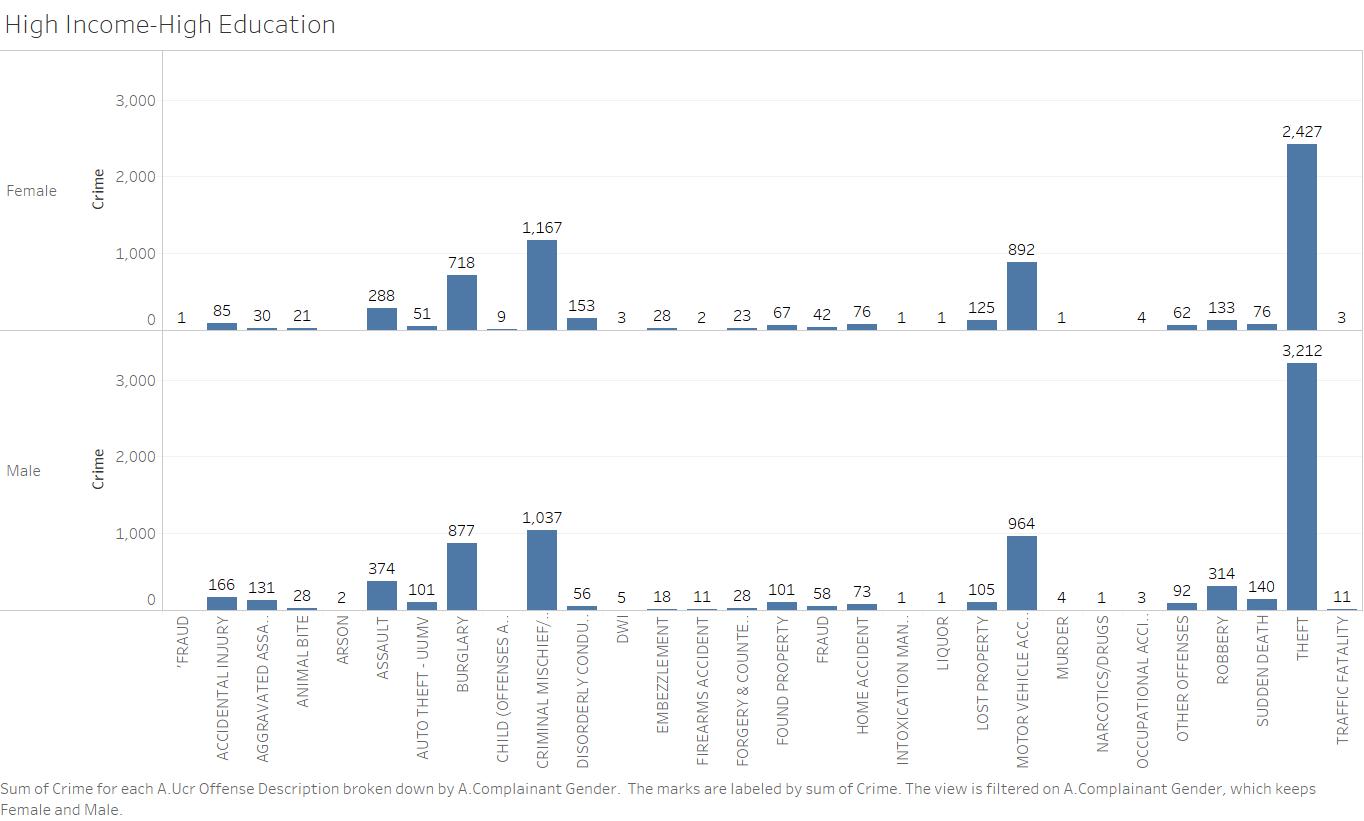

The data file committed next to this chart (first rows):
a.ucr_offense_description, a.month1_of_occurence, a.year1_of_occurrence, a.complainant_gender, _c4
'FRAUD, June, 2016, F, 1
ACCIDENTAL INJURY, April, 2015, F, 5
ACCIDENTAL INJURY, April, 2015, M, 7
ACCIDENTAL INJURY, April, 2016, F, 5
ACCIDENTAL INJURY, April, 2016, M, 6
ACCIDENTAL INJURY, August, 2015, F, 2
ACCIDENTAL INJURY, August, 2015, M, 9
ACCIDENTAL INJURY, August, 2016, , 2
ACCIDENTAL INJURY, August, 2016, F, 3
ACCIDENTAL INJURY, August, 2016, M, 13
ACCIDENTAL INJURY, December, 2015, F, 4
ACCIDENTAL INJURY, December, 2015, M, 1
ACCIDENTAL INJURY, December, 2016, F, 1
ACCIDENTAL INJURY, December, 2016, M, 6
ACCIDENTAL INJURY, February, 2015, F, 1
ACCIDENTAL INJURY, February, 2015, M, 3
ACCIDENTAL INJURY, February, 2016, , 1
ACCIDENTAL INJURY, February, 2016, F, 3
ACCIDENTAL INJURY, February, 2016, M, 8
ACCIDENTAL INJURY, February, 2017, F, 2
ACCIDENTAL INJURY, February, 2017, M, 6
ACCIDENTAL INJURY, January, 2016, F, 3
ACCIDENTAL INJURY, January, 2016, M, 5
ACCIDENTAL INJURY, January, 2017, F, 3
ACCIDENTAL INJURY, January, 2017, M, 7
ACCIDENTAL INJURY, July, 2015, F, 6
ACCIDENTAL INJURY, July, 2015, M, 12
ACCIDENTAL INJURY, July, 2016, F, 4
ACCIDENTAL INJURY, July, 2016, M, 7
ACCIDENTAL INJURY, June, 2015, F, 4
ACCIDENTAL INJURY, June, 2015, M, 7
ACCIDENTAL INJURY, June, 2016, , 2
ACCIDENTAL INJURY, June, 2016, F, 5
ACCIDENTAL INJURY, June, 2016, M, 5
ACCIDENTAL INJURY, March, 2015, , 1
ACCIDENTAL INJURY, March, 2015, F, 3
ACCIDENTAL INJURY, March, 2015, M, 4
ACCIDENTAL INJURY, March, 2016, F, 2
ACCIDENTAL INJURY, March, 2016, M, 11
ACCIDENTAL INJURY, May, 2015, F, 3
ACCIDENTAL INJURY, May, 2015, M, 9
ACCIDENTAL INJURY, May, 2016, , 2
ACCIDENTAL INJURY, May, 2016, F, 5
ACCIDENTAL INJURY, May, 2016, M, 5
ACCIDENTAL INJURY, November, 2015, , 1
ACCIDENTAL INJURY, November, 2015, M, 6
ACCIDENTAL INJURY, November, 2016, F, 2
ACCIDENTAL INJURY, November, 2016, M, 6
ACCIDENTAL INJURY, October, 2015, F, 5
ACCIDENTAL INJURY, October, 2015, M, 8
ACCIDENTAL INJURY, October, 2016, F, 6
ACCIDENTAL INJURY, October, 2016, M, 6
ACCIDENTAL INJURY, September, 2015, F, 1
ACCIDENTAL INJURY, September, 2015, M, 3
ACCIDENTAL INJURY, September, 2016, F, 7
ACCIDENTAL INJURY, September, 2016, M, 6
AGGRAVATED ASSAULT, April, 2015, F, 1
AGGRAVATED ASSAULT, April, 2015, M, 7
AGGRAVATED ASSAULT, April, 2016, F, 1
AGGRAVATED ASSAULT, April, 2016, M, 7
... 1,284 more rows
